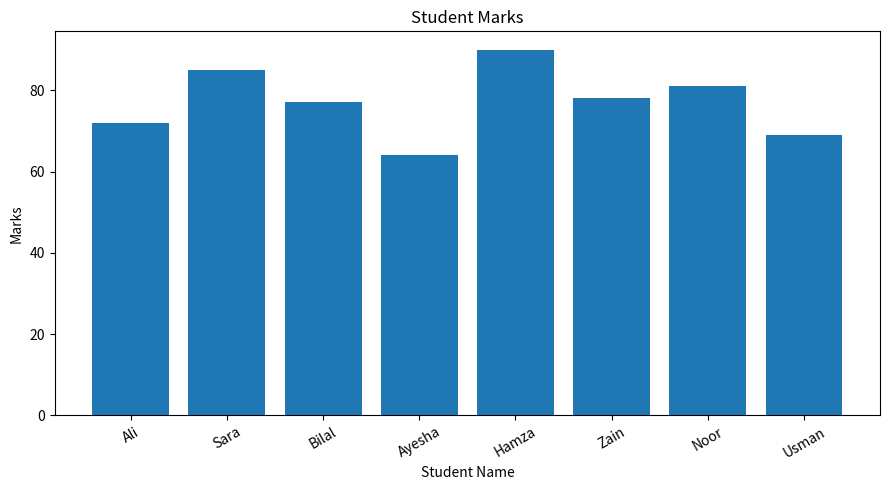

Here is the Python script that generated this plot:
import pandas as pd
import matplotlib.pyplot as plt

data = {
    "Name": [
        " ali", "SARA ", "bilal", " Ayesha",
        "HAMZA", "zain ", "Noor", " usman "
    ],
    "Marks": ["72", "85", "absent", "64", "90", "78", "81", "69"]
}

df = pd.DataFrame(data)

df["Name"] = df["Name"].str.strip().str.title()

df["Marks"] = pd.to_numeric(df["Marks"], errors="coerce")

mean_marks = df["Marks"].mean()
df["Marks"] = df["Marks"].fillna(mean_marks)

print("Cleaned Student Marks:")
print(df.to_string(index=False))

plt.figure(figsize=(9, 5))
plt.bar(df["Name"], df["Marks"])
plt.title("Student Marks")
plt.xlabel("Student Name")
plt.ylabel("Marks")
plt.xticks(rotation=30)
plt.tight_layout()

plt.savefig("marks_bar.png")
plt.show()

print("\nSaved marks_bar.png")
